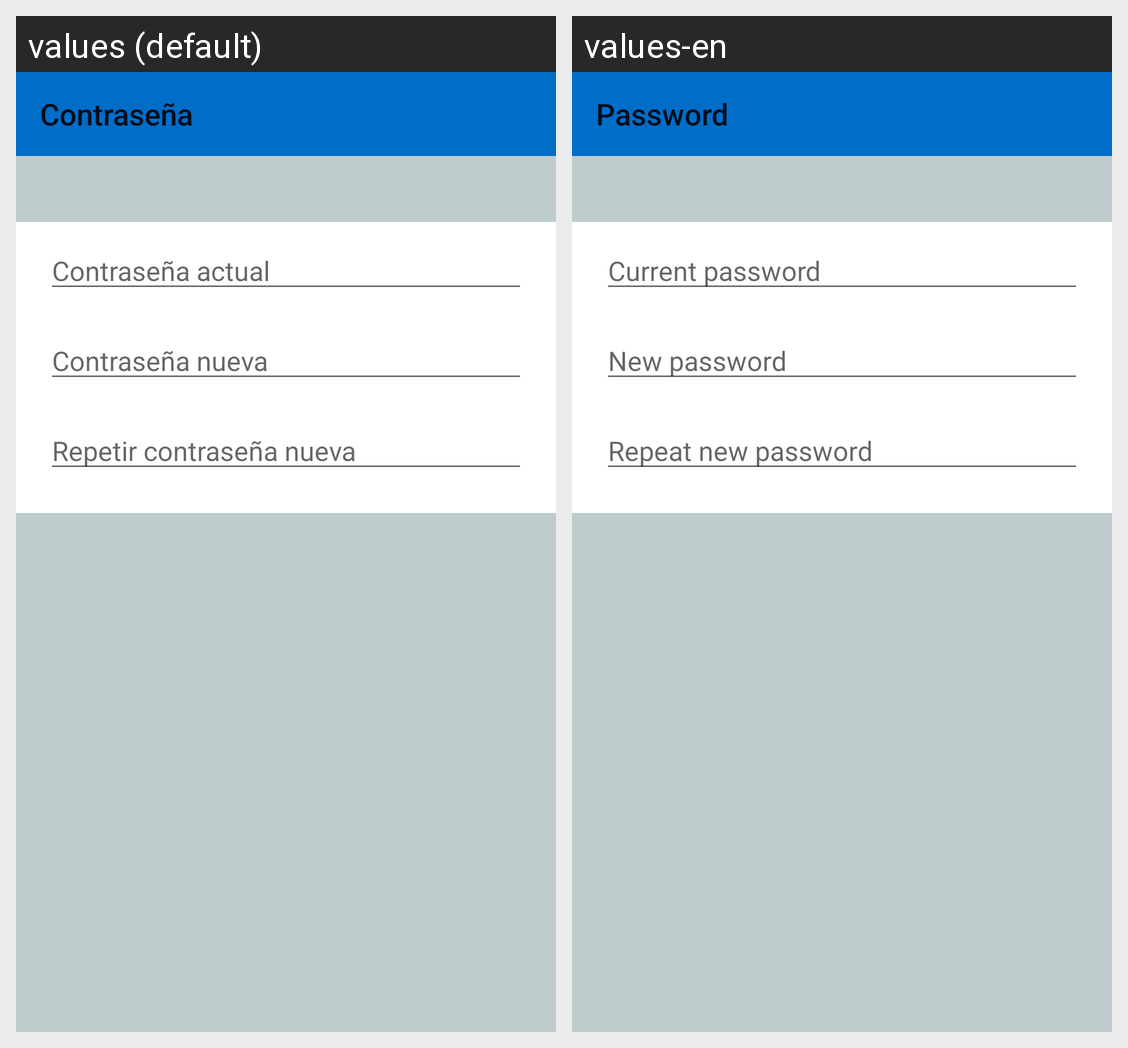

The same Android screen rendered under two of its app's locales, left to right. List the strings drawn on it with the default value and each locale's translation.
Android screen res/layout/activity_password.xml rendered under 2 locales, left to right: values (default), values-en. Device: Nexus 5 (rendered at 1080×1920; each locale shown at half size, 540×960, under a caption strip naming it); theme AppTheme.
Strings drawn on this screen, with the default value and each locale's value (text and hints the layout hard-codes, and strings that could not be matched under every locale, appear in the picture but are not listed):

title_activity_password
  values: Contraseña
  values-en: Password

contrasena_actual
  values: Contraseña actual
  values-en: Current password

contrasena_nueva
  values: Contraseña nueva
  values-en: New password

repetir_contrasena_nueva
  values: Repetir contraseña nueva
  values-en: Repeat new password
